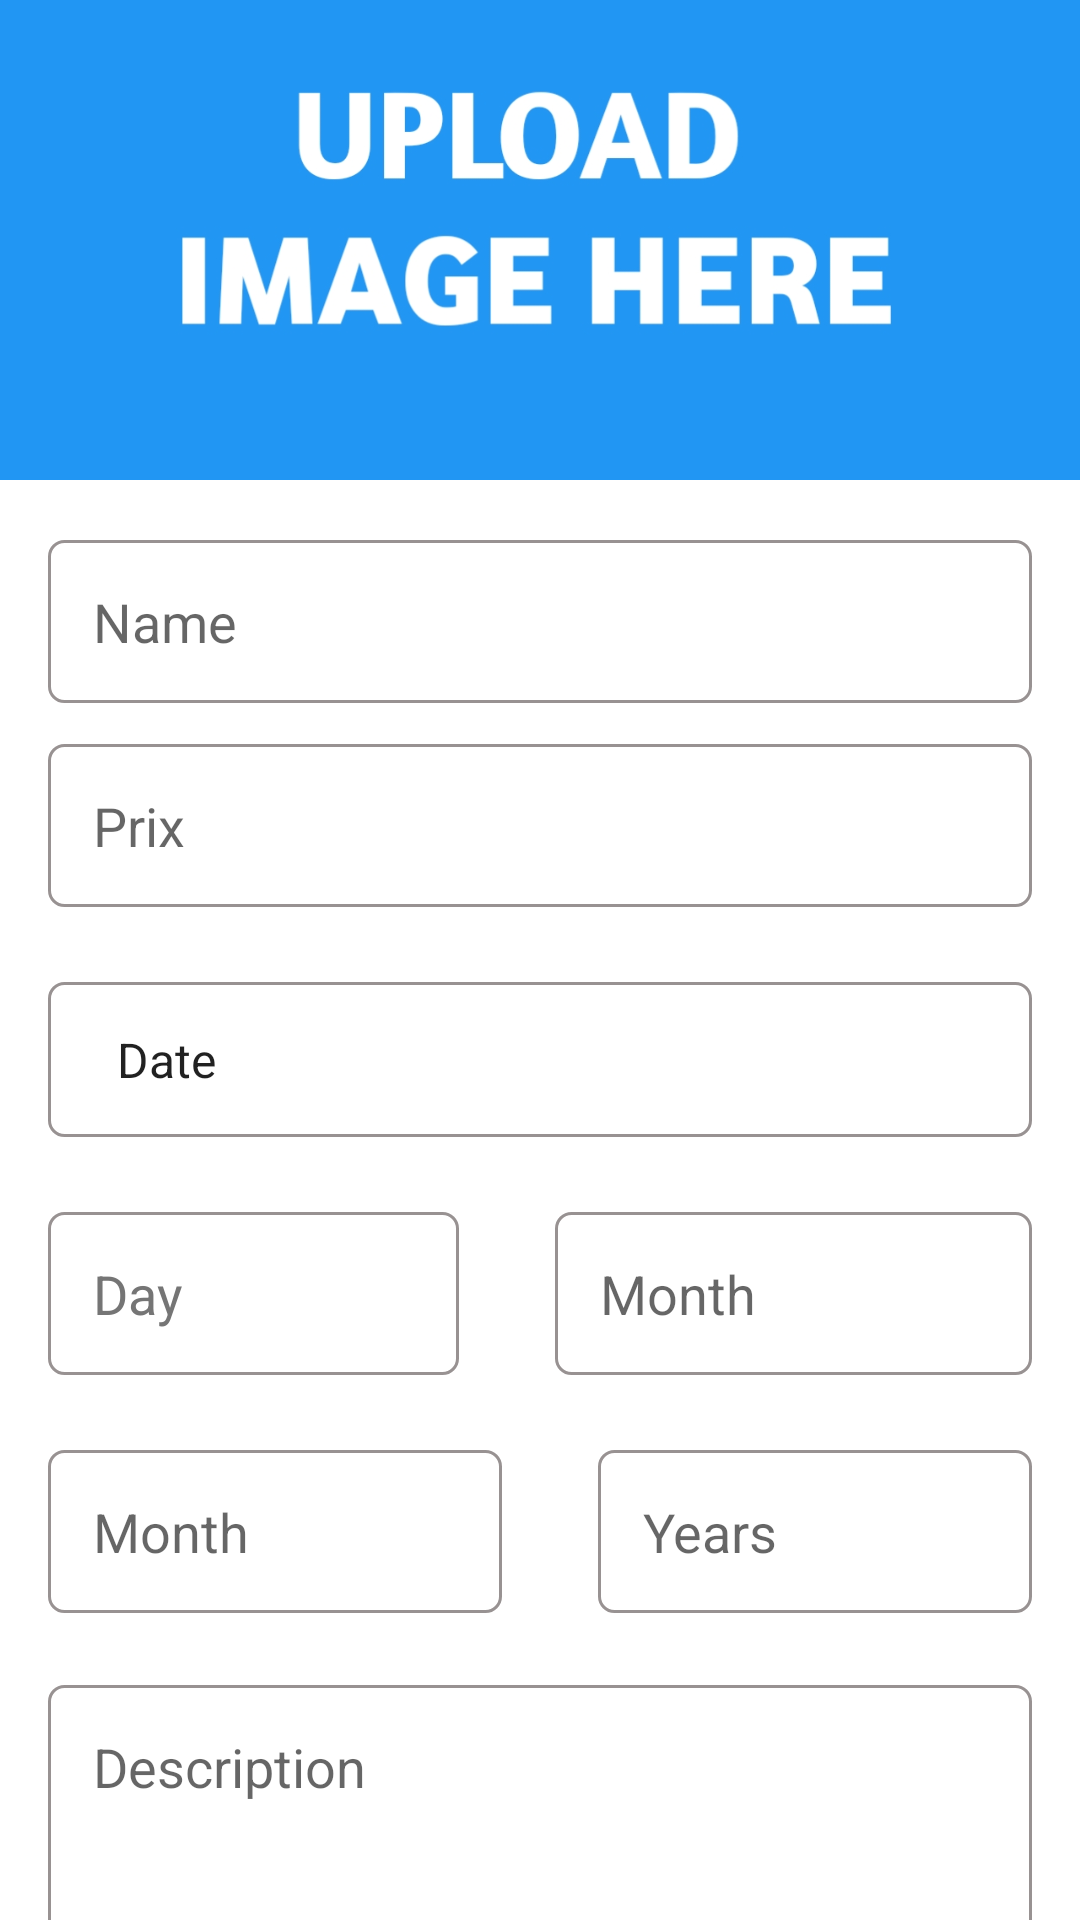

Write the Android layout XML for this screen, with the resource values it uses.
<!-- AndroidManifest.xml: application theme Theme.SubLinex -->
<!-- res/layout/activity_add_subcription.xml -->
<?xml version="1.0" encoding="utf-8"?>
<androidx.constraintlayout.widget.ConstraintLayout xmlns:android="http://schemas.android.com/apk/res/android"
    xmlns:app="http://schemas.android.com/apk/res-auto"
    xmlns:tools="http://schemas.android.com/tools"
    android:layout_width="match_parent"
    android:layout_height="match_parent"
    android:orientation="vertical"
    tools:context=".Add_Subcription">

    <ImageView
        android:id="@+id/img_Upload_Image"
        android:layout_width="match_parent"
        android:layout_height="160dp"
        android:scaleType="centerCrop"
        android:src="@drawable/uplaod_img"
        app:layout_constraintEnd_toEndOf="parent"
        app:layout_constraintTop_toTopOf="parent"
        tools:ignore="ContentDescription" />


    <ImageView
        android:id="@+id/icon_ckeck"
        android:layout_width="40dp"
        android:layout_height="40dp"
        android:layout_marginTop="16dp"
        android:layout_marginEnd="16dp"
        android:src="@drawable/icon_ckeck"
        app:layout_constraintEnd_toEndOf="parent"
        app:layout_constraintTop_toTopOf="parent"
        tools:ignore="ContentDescription" />


    <EditText
        android:id="@+id/txt_Name"
        android:layout_width="match_parent"
        android:layout_height="wrap_content"
        android:layout_marginStart="16dp"
        android:layout_marginTop="20dp"
        android:layout_marginEnd="16dp"
        android:background="@drawable/style_edit_text"
        android:hint="@string/Name"
        android:importantForAutofill="no"
        app:layout_constraintEnd_toEndOf="parent"
        app:layout_constraintHorizontal_bias="1.0"
        app:layout_constraintStart_toStartOf="parent"
        app:layout_constraintTop_toBottomOf="@+id/img_Upload_Image"
        tools:ignore="TextFields" />


    <EditText
        android:id="@+id/txt_prix"
        android:layout_width="match_parent"
        android:layout_height="wrap_content"
        android:layout_marginStart="16dp"
        android:layout_marginTop="88dp"
        android:layout_marginEnd="16dp"
        android:background="@drawable/style_edit_text"
        android:hint="@string/prix"
        android:importantForAutofill="no"
        android:inputType="numberDecimal"
        app:layout_constraintEnd_toEndOf="parent"
        app:layout_constraintHorizontal_bias="1.0"
        app:layout_constraintStart_toStartOf="parent"
        app:layout_constraintTop_toBottomOf="@+id/img_Upload_Image"
        tools:ignore="TextFields" />

    <Spinner
        android:id="@+id/spinner_date"
        android:layout_width="match_parent"
        android:layout_height="wrap_content"
        android:layout_marginStart="16dp"
        android:layout_marginTop="25dp"
        android:layout_marginEnd="16dp"
        android:background="@drawable/style_edit_text"
        android:entries="@array/Date"
        android:minHeight="48dp"
        app:layout_constraintEnd_toEndOf="parent"
        app:layout_constraintHorizontal_bias="0.0"
        app:layout_constraintStart_toStartOf="parent"
        app:layout_constraintTop_toBottomOf="@+id/txt_prix"
        tools:ignore="SpeakableTextPresentCheck" />


    <LinearLayout
        android:id="@+id/linearLayout4"
        android:layout_width="match_parent"

        android:layout_height="wrap_content"
        android:orientation="horizontal"
        app:layout_constraintEnd_toEndOf="parent"
        app:layout_constraintStart_toStartOf="parent"
        app:layout_constraintTop_toBottomOf="@+id/spinner_date">

        <EditText
            android:id="@+id/date_day"
            android:layout_width="wrap_content"
            android:layout_height="wrap_content"
            android:layout_marginStart="16dp"
            android:layout_marginTop="25dp"
            android:layout_marginEnd="16dp"
            android:layout_weight="1"
            android:background="@drawable/style_edit_text"
            android:hint="@string/day"
            android:inputType="numberDecimal"
            android:textColorHint="#757575"
            tools:ignore="Autofill,TextFields" />

        <EditText
            android:id="@+id/date_month"
            android:layout_width="wrap_content"
            android:layout_height="wrap_content"
            android:layout_marginStart="16dp"
            android:layout_marginTop="25dp"
            android:layout_marginEnd="16dp"
            android:layout_weight="1"
            android:background="@drawable/style_edit_text"
            android:hint="@string/month"
            android:inputType="numberDecimal"
            tools:ignore="Autofill,TextFields" />

    </LinearLayout>


    <LinearLayout
        android:id="@+id/linearLayout2"
        android:layout_width="match_parent"

        android:layout_height="wrap_content"
        android:orientation="horizontal"
        app:layout_constraintEnd_toEndOf="parent"
        app:layout_constraintStart_toStartOf="parent"
        app:layout_constraintTop_toBottomOf="@+id/linearLayout4">

        <EditText
            android:id="@+id/date_month_years"
            android:layout_width="wrap_content"
            android:layout_height="wrap_content"
            android:layout_marginStart="16dp"
            android:layout_marginTop="25dp"
            android:layout_marginEnd="16dp"
            android:layout_weight="1"
            android:autofillHints=""
            android:background="@drawable/style_edit_text"
            android:hint="@string/month"
            android:inputType="numberDecimal"
            tools:ignore="TextFields" />

        <EditText
            android:id="@+id/date_years"
            android:layout_width="wrap_content"
            android:layout_height="wrap_content"
            android:layout_marginStart="16dp"
            android:layout_marginTop="25dp"
            android:layout_marginEnd="16dp"
            android:layout_weight="1"
            android:background="@drawable/style_edit_text"
            android:hint="@string/years"
            android:inputType="numberDecimal"
            tools:ignore="TextFields" />

    </LinearLayout>

    <EditText
        android:id="@+id/txt_description"
        android:layout_width="match_parent"
        android:layout_height="wrap_content"
        android:layout_marginStart="16dp"
        android:layout_marginTop="24dp"

        android:layout_marginEnd="16dp"
        android:background="@drawable/style_edit_text"
        android:gravity="top"
        android:hint="@string/Description"
        android:inputType="textMultiLine"

        android:lines="3"
        app:layout_constraintEnd_toEndOf="parent"
        app:layout_constraintStart_toStartOf="parent"
        app:layout_constraintTop_toBottomOf="@+id/linearLayout2"
        tools:ignore="Autofill" />


</androidx.constraintlayout.widget.ConstraintLayout>
<!-- resources referenced by this layout -->
<resources>
  <string-array name="Date">
          <item>Date</item>
          <item>Month</item>
          <item>Years</item>
      </string-array>
  <!-- drawable style_edit_text (drawable) -->
  <?xml version="1.0" encoding="utf-8"?>
  <shape xmlns:android="http://schemas.android.com/apk/res/android">
  
      <corners android:bottomLeftRadius="5dp"
          android:topRightRadius="5dp"
          android:bottomRightRadius="5dp"
          android:topLeftRadius="5dp"
          />
  
      <stroke android:color="@color/greey" android:width="1dp" />
  
      <padding
          android:bottom="15dp"
          android:left="15dp"
          android:right="15dp"
          android:top="15dp"
  
          />
  
  
  
  </shape>
  <!-- drawable uplaod_img: jpg bitmap (drawable, 77999 bytes) -->
  <string name="Description">Description</string>
  <string name="Name">Name</string>
  <string name="day">Day</string>
  <string name="month">Month</string>
  <string name="prix">Prix</string>
  <string name="years">Years</string>
  <style name="Theme.SubLinex" parent="Theme.MaterialComponents.DayNight.DarkActionBar">
          
          <item name="colorPrimary">@color/purple_500</item>
          <item name="colorPrimaryVariant">@color/purple_700</item>
          <item name="colorOnPrimary">@color/white</item>
          
          <item name="colorSecondary">@color/teal_200</item>
          <item name="colorSecondaryVariant">@color/teal_700</item>
          <item name="colorOnSecondary">@color/black</item>
          
          <item name="android:statusBarColor">?attr/colorPrimaryVariant</item>
          
      </style>
  <color name="greey">#989292</color>
  <color name="purple_500">#FF6200EE</color>
  <color name="purple_700">#FF3700B3</color>
  <color name="white">#FFFFFFFF</color>
  <color name="teal_200">#FF03DAC5</color>
  <color name="teal_700">#FF018786</color>
  <color name="black">#FF000000</color>
</resources>
